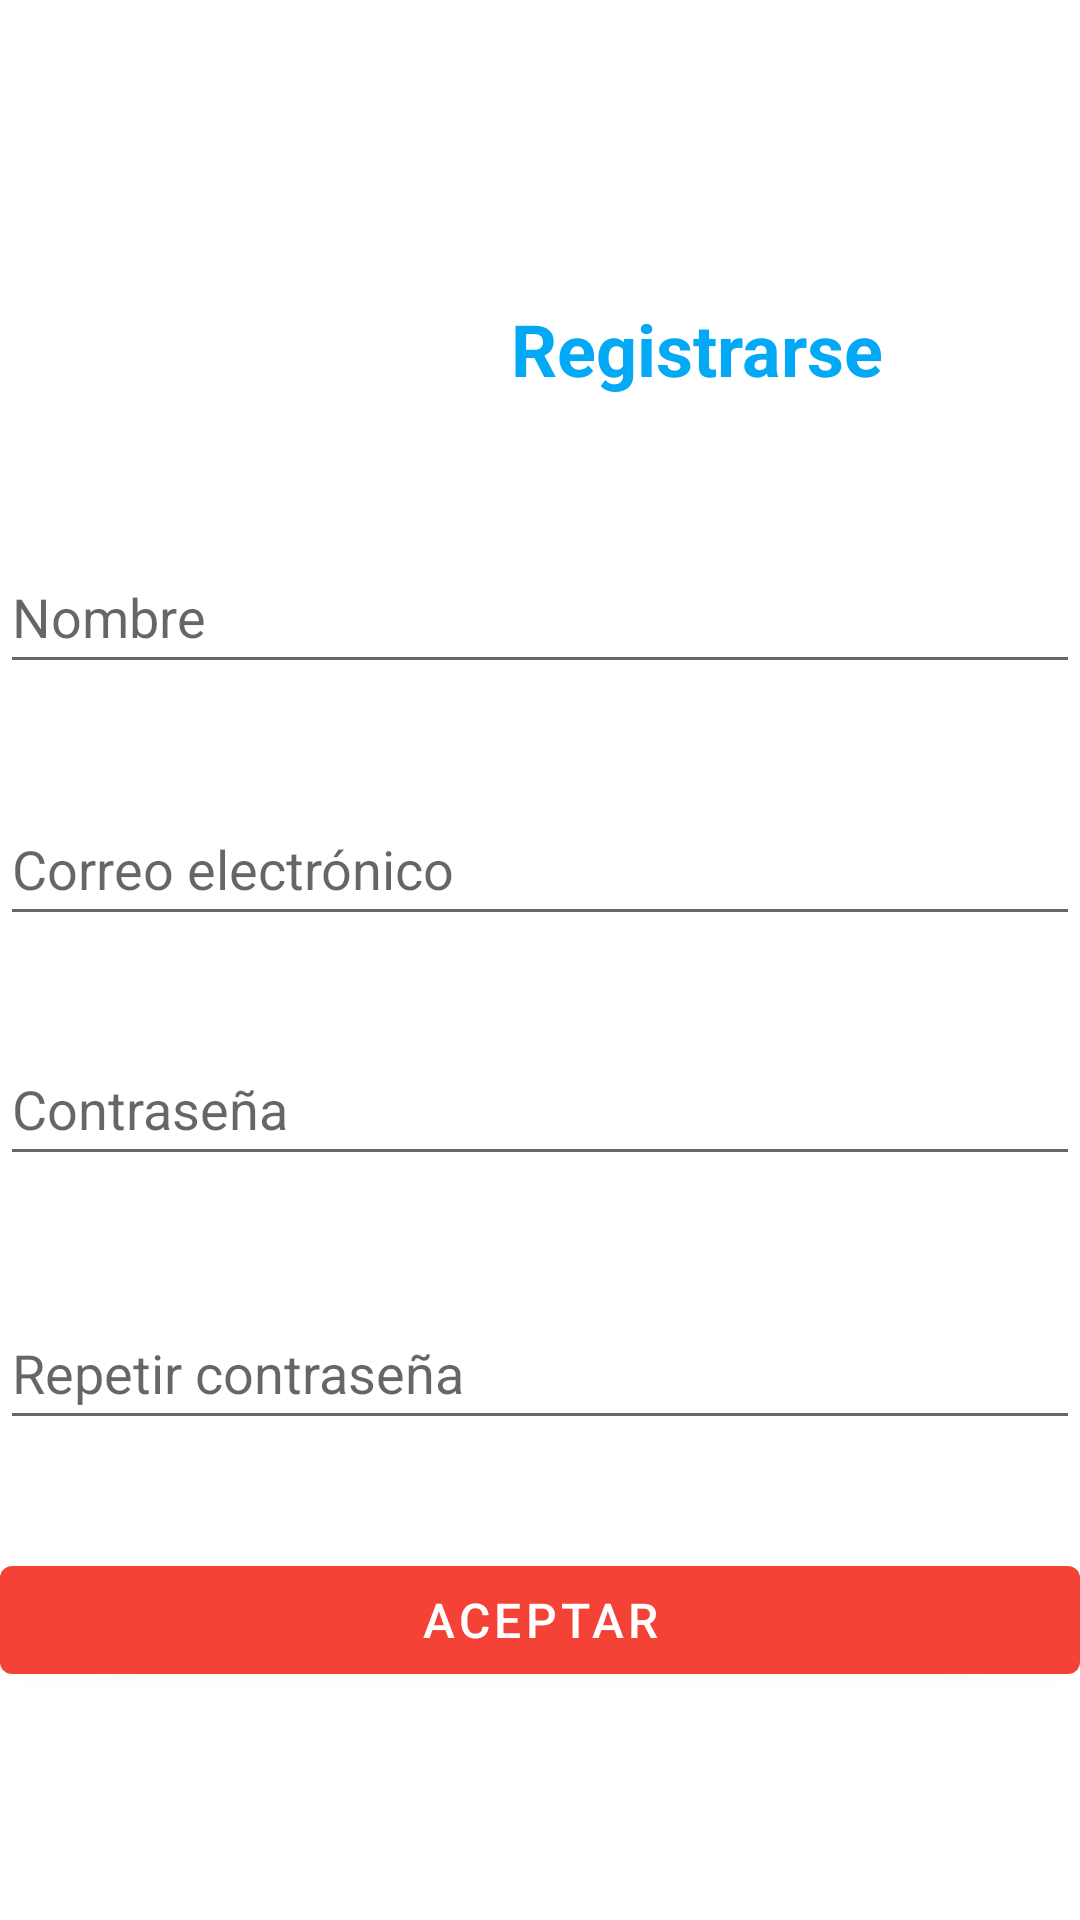

The Android layout XML behind this screen, and the referenced resources:
<!-- AndroidManifest.xml: application theme Theme.TP3ControlesYAlmacenamientoSqlLite -->
<!-- res/layout/activity_registrarse.xml -->
<?xml version="1.0" encoding="utf-8"?>
<androidx.constraintlayout.widget.ConstraintLayout xmlns:android="http://schemas.android.com/apk/res/android"
    xmlns:app="http://schemas.android.com/apk/res-auto"
    xmlns:tools="http://schemas.android.com/tools"
    android:layout_width="match_parent"
    android:layout_height="match_parent"
    tools:context=".RegistrarseActivity">

    <ImageView
        android:id="@+id/imgUser"
        android:layout_width="114dp"
        android:layout_height="108dp"
        android:layout_marginStart="16dp"
        android:layout_marginTop="56dp"
        app:layout_constraintStart_toStartOf="parent"
        app:layout_constraintTop_toTopOf="parent"
        app:srcCompat="@drawable/user" />

    <TextView
        android:id="@+id/tvRegistrarse"
        android:layout_width="wrap_content"
        android:layout_height="wrap_content"
        android:layout_marginTop="100dp"
        android:text="@string/linkRegistrarse"
        android:textColor="#03A9F4"
        android:textSize="24sp"
        android:textStyle="bold"
        app:layout_constraintEnd_toEndOf="parent"
        app:layout_constraintHorizontal_bias="0.382"
        app:layout_constraintStart_toEndOf="@+id/imgUser"
        app:layout_constraintTop_toTopOf="parent" />

    <Button
        android:id="@+id/btnAceptar"
        android:layout_width="match_parent"
        android:layout_height="wrap_content"
        android:layout_marginTop="36dp"
        android:onClick="Registrar"
        android:text="@string/aceptar"
        android:textAlignment="center"
        android:textSize="16sp"
        app:layout_constraintBottom_toBottomOf="parent"
        app:layout_constraintEnd_toEndOf="parent"
        app:layout_constraintHorizontal_bias="0.449"
        app:layout_constraintStart_toStartOf="parent"
        app:layout_constraintTop_toBottomOf="@+id/txtRepetirContra"
        app:layout_constraintVertical_bias="0.0" />

    <EditText
        android:id="@+id/txtNombre"
        android:layout_width="match_parent"
        android:layout_height="wrap_content"
        android:layout_marginTop="16dp"
        android:ems="10"
        android:hint="@string/nombre"
        android:inputType="textPersonName"
        android:minHeight="48dp"
        app:layout_constraintEnd_toEndOf="parent"
        app:layout_constraintHorizontal_bias="0.0"
        app:layout_constraintStart_toStartOf="parent"
        app:layout_constraintTop_toBottomOf="@+id/imgUser" />

    <EditText
        android:id="@+id/txtCorreo"
        android:layout_width="match_parent"
        android:layout_height="wrap_content"
        android:layout_marginTop="36dp"
        android:ems="10"
        android:hint="@string/correo"
        android:inputType="textEmailAddress"
        android:minHeight="48dp"
        app:layout_constraintEnd_toEndOf="parent"
        app:layout_constraintHorizontal_bias="0.0"
        app:layout_constraintStart_toStartOf="parent"
        app:layout_constraintTop_toBottomOf="@+id/txtNombre" />

    <EditText
        android:id="@+id/txtContrasenia"
        android:layout_width="match_parent"
        android:layout_height="wrap_content"
        android:layout_marginTop="32dp"
        android:ems="10"
        android:hint="@string/contrasenia"
        android:inputType="textPassword"
        android:minHeight="48dp"
        app:layout_constraintEnd_toEndOf="parent"
        app:layout_constraintHorizontal_bias="0.0"
        app:layout_constraintStart_toStartOf="parent"
        app:layout_constraintTop_toBottomOf="@+id/txtCorreo" />

    <EditText
        android:id="@+id/txtRepetirContra"
        android:layout_width="match_parent"
        android:layout_height="wrap_content"
        android:layout_marginTop="40dp"
        android:ems="10"
        android:hint="@string/contrasenia2"
        android:inputType="textPassword"
        android:minHeight="48dp"
        app:layout_constraintTop_toBottomOf="@+id/txtContrasenia"
        tools:layout_editor_absoluteX="0dp" />


</androidx.constraintlayout.widget.ConstraintLayout>
<!-- resources referenced by this layout -->
<resources>
  <string name="aceptar">Aceptar</string>
  <string name="contrasenia">Contraseña</string>
  <string name="contrasenia2">Repetir contraseña</string>
  <string name="correo">Correo electrónico</string>
  <string name="linkRegistrarse">Registrarse</string>
  <string name="nombre">Nombre</string>
  <style name="Theme.TP3ControlesYAlmacenamientoSqlLite" parent="Theme.MaterialComponents.DayNight.DarkActionBar">
          
          <item name="colorPrimary">#F44336</item>
          <item name="colorPrimaryVariant">#FF1100</item>
          <item name="colorOnPrimary">@color/white</item>
          
          <item name="colorSecondary">#F44336</item>
          <item name="colorSecondaryVariant">#FF0000</item>
          <item name="colorOnSecondary">@color/black</item>
          
          <item name="android:statusBarColor" tools:targetApi="l">?attr/colorPrimaryVariant</item>
          
      </style>
  <!-- not gathered from this repository: default colours our renderer supplied (Android Studio template values) -->
  <color name="black">#FF000000</color>
  <color name="white">#FFFFFFFF</color>
</resources>
